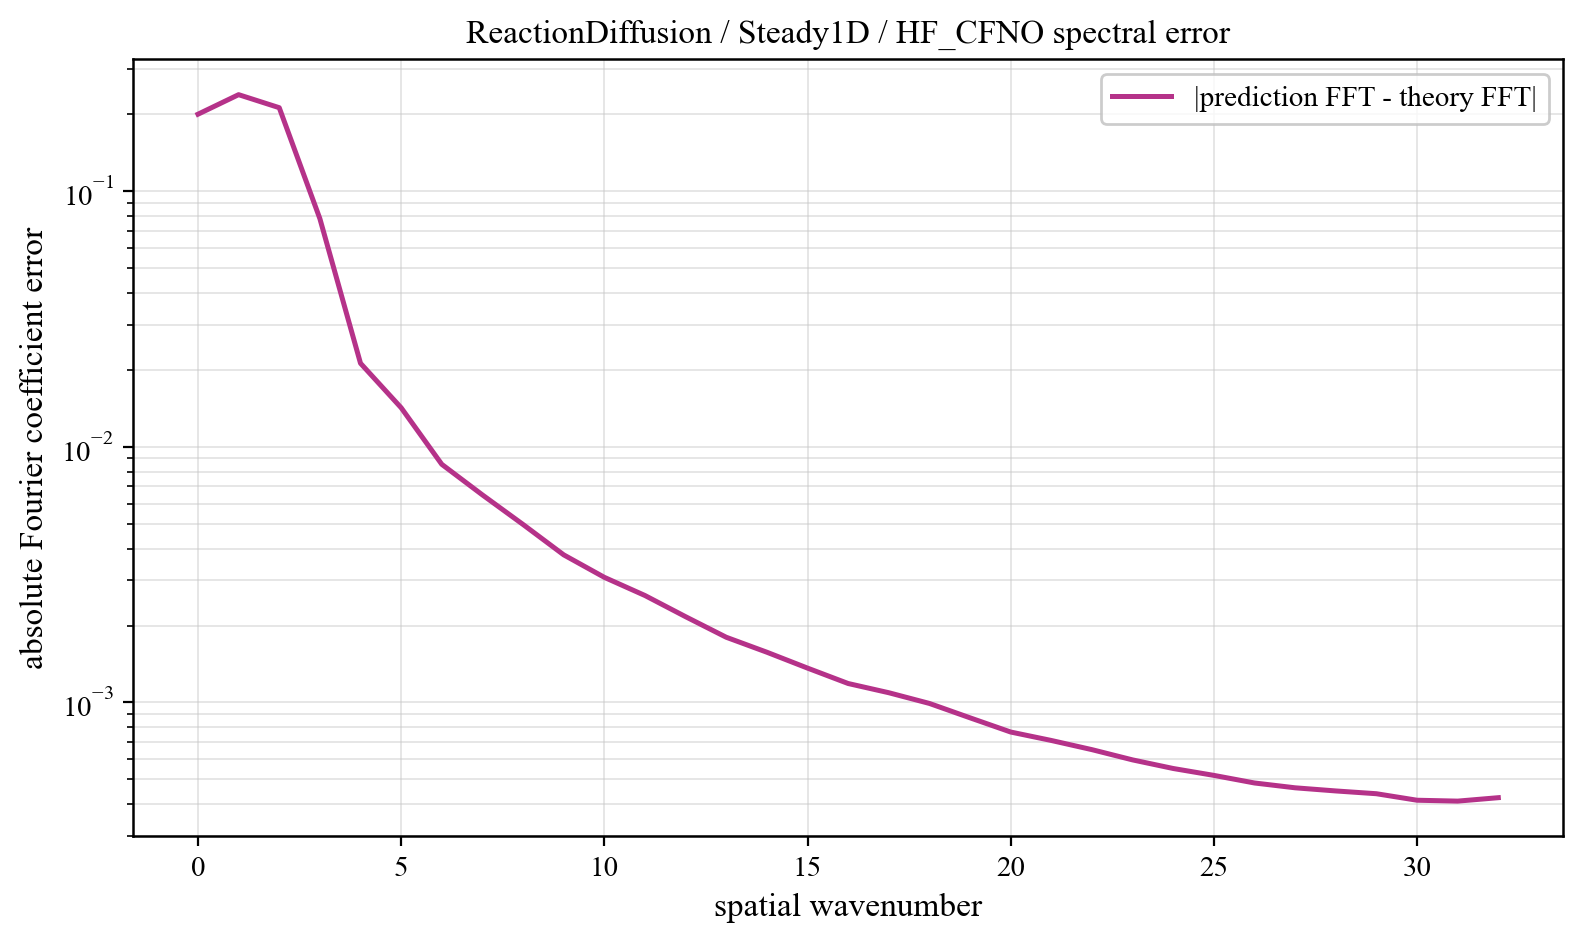

The table this chart was drawn from, first rows:
component, prediction_magnitude, theory_magnitude, absolute_coefficient_error
0, 0.03527, 0.235, 0.1998
1, 0.1487, 0.2261, 0.2383
2, 0.1388, 0.1216, 0.2119
3, 0.05098, 0.03244, 0.07802
4, 0.005402, 0.01615, 0.02121
5, 0.0046, 0.009829, 0.01421
6, 0.001927, 0.006652, 0.00854
7, 0.001686, 0.004815, 0.006483
8, 0.001319, 0.003653, 0.004968
9, 0.0009133, 0.00287, 0.00378
10, 0.0007841, 0.002316, 0.003087
11, 0.0007188, 0.00191, 0.00262
12, 0.0005796, 0.001603, 0.002166
13, 0.0004486, 0.001366, 0.0018
14, 0.0004189, 0.001178, 0.001573
15, 0.0003563, 0.001028, 0.001363
16, 0.0003052, 0.0009057, 0.001187
17, 0.000314, 0.0008049, 0.001092
18, 0.0002835, 0.0007211, 0.0009916
19, 0.000233, 0.0006509, 0.0008711
20, 0.0001914, 0.0005917, 0.0007665
21, 0.0001808, 0.0005415, 0.0007104
22, 0.0001672, 0.0004988, 0.000654
23, 0.0001427, 0.0004626, 0.0005964
24, 0.0001259, 0.0004319, 0.0005519
25, 0.0001209, 0.000406, 0.0005188
26, 0.0001048, 0.0003844, 0.0004844
27, 9.943850029090405e-05, 0.0003667, 0.0004639
28, 0.0001017, 0.0003526, 0.0004509
29, 9.829882742691422e-05, 0.0003418, 0.0004398
30, 8.065651391114463e-05, 0.0003342, 0.0004148
31, 8.217459809993105e-05, 0.0003297, 0.0004115
32, 9.61918416919616e-05, 0.0003282, 0.0004244
